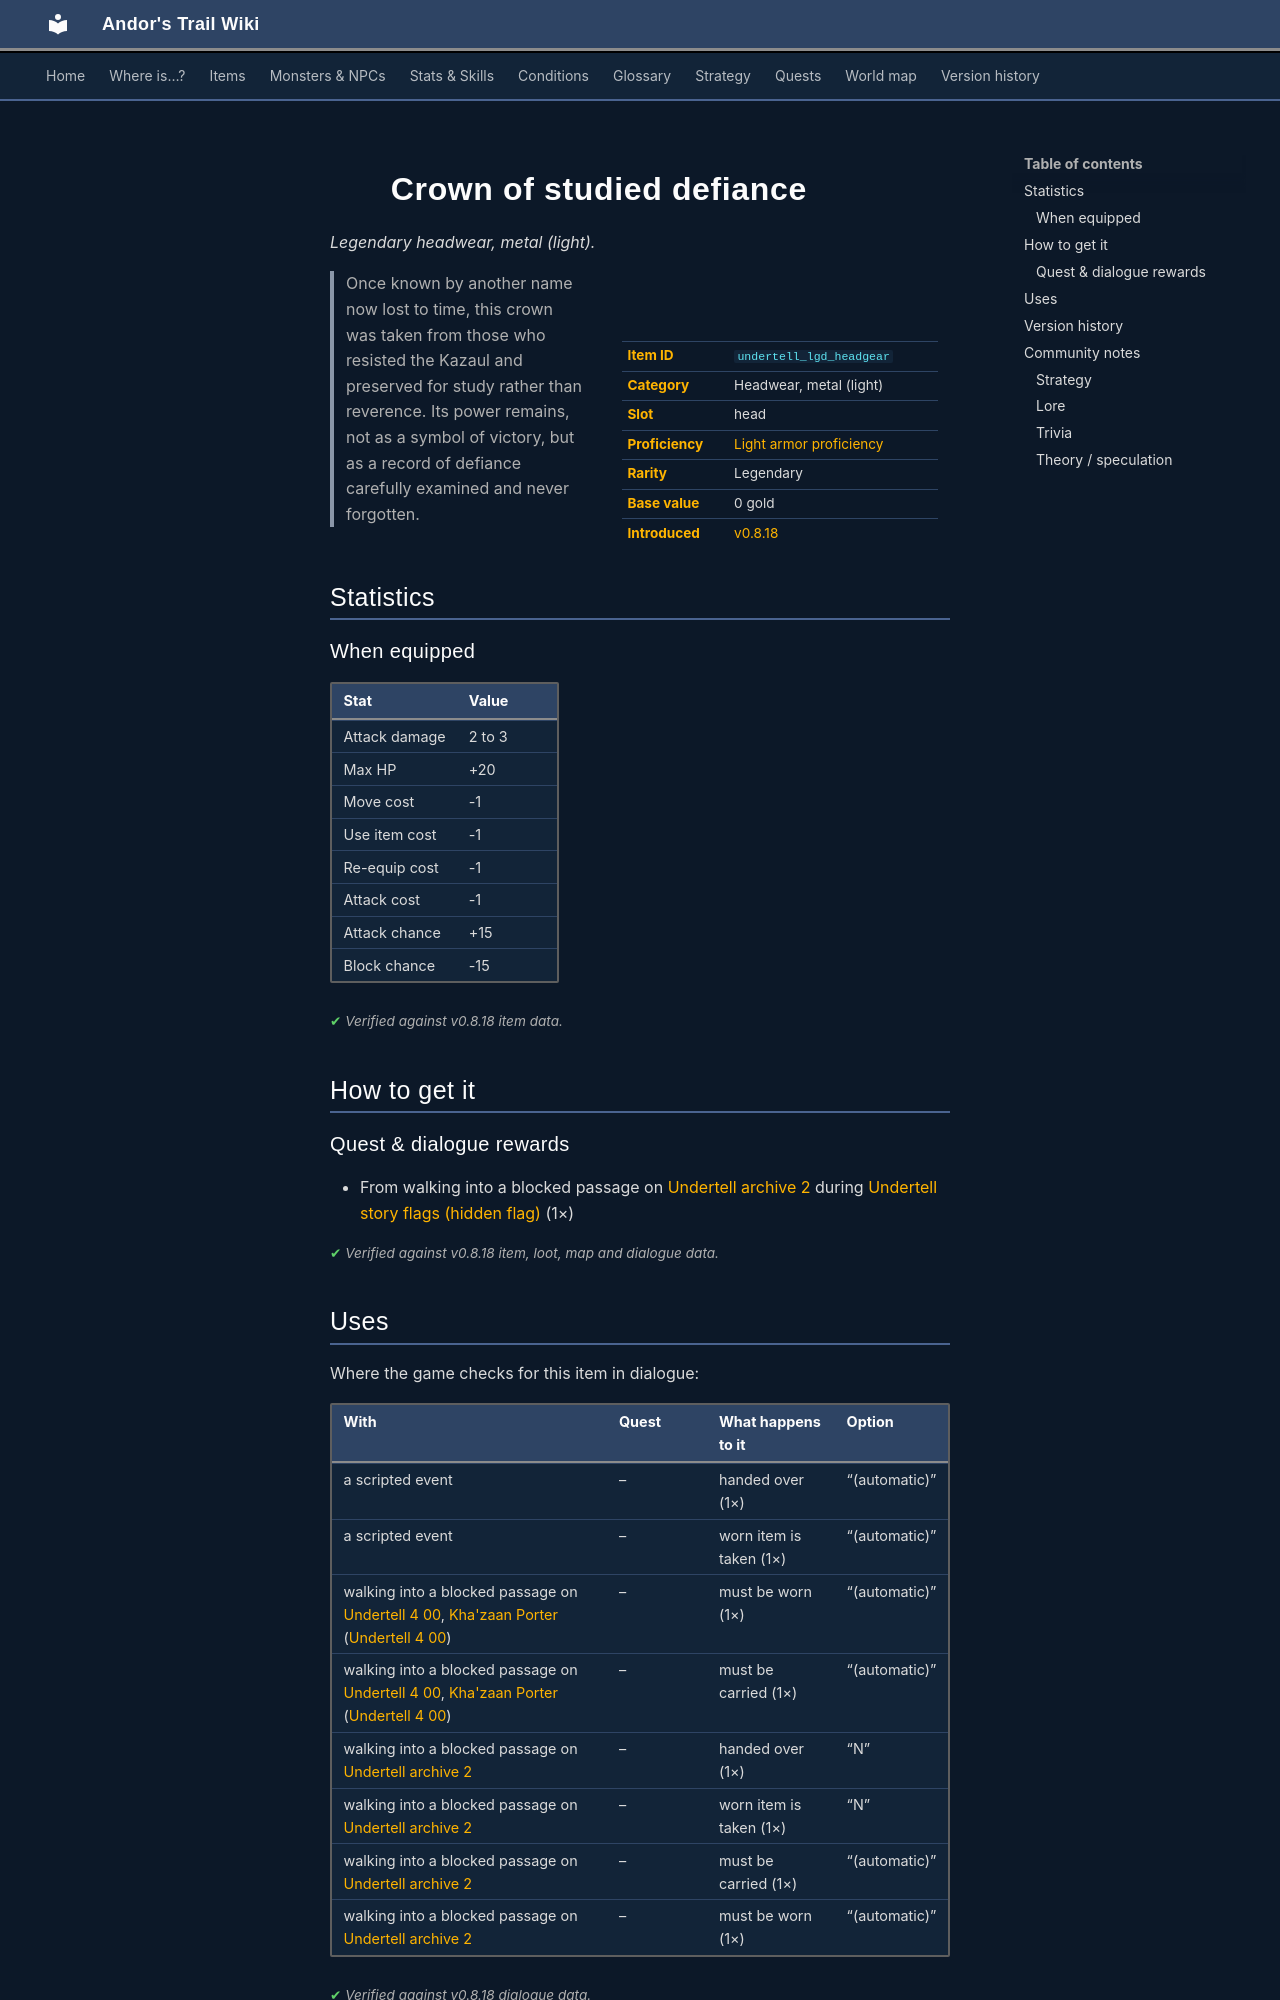

repository: asdfghjkl628/Andor-s-Trail-Wikiiii · page: items/undertell_lgd_headgear/index.html · generator: mkdocs

---
description: "Crown of studied defiance is a legendary headwear, metal (light) in Andor's Trail (Attack damage 2 to 3, Max HP +20, Move cost -1, Use item cost -1). How to get it: quests and dialogue. Once known by another name now lost to time, this crown was taken from those who resisted the Kazaul and…"
---

# ![](../assets/icons/items/items_newb_105.png){ .sprite } Crown of studied defiance

*Legendary headwear, metal (light).*

<div class="infobox" markdown>

<p class="ib-img"><img class="sprite" src="../../assets/icons/items/items_newb_105.png" alt=""></p>

| | |
|---|---|
| **Item ID** | `undertell_lgd_headgear` |
| **Category** | Headwear, metal (light) |
| **Slot** | head |
| **Proficiency** | [Light armor proficiency](../skills/armorProficiencyLight.md) |
| **Rarity** | Legendary |
| **Base value** | 0 gold |
| **Introduced** | [v0.8.18](../versions/0.8.18.md) |

</div>

> Once known by another name now lost to time, this crown was taken from those who resisted the Kazaul and preserved for study rather than reverence. Its power remains, not as a symbol of victory, but as a record of defiance carefully examined and never forgotten.

## Statistics

### When equipped

| Stat | Value |
|---|---|
| Attack damage | 2 to 3 |
| Max HP | +20 |
| Move cost | -1 |
| Use item cost | -1 |
| Re-equip cost | -1 |
| Attack cost | -1 |
| Attack chance | +15 |
| Block chance | -15 |

<p class="verified">Verified against v0.8.18 item data.</p>

## How to get it

### Quest & dialogue rewards

- From walking into a blocked passage on [Undertell archive 2](../maps/undertell_archive2.md) during [Undertell story flags (hidden flag)](../quests/undertell_hidden.md#stage-87) (1×)


<p class="verified">Verified against v0.8.18 item, loot, map and dialogue data.</p>

## Uses

Where the game checks for this item in dialogue:

| With | Quest | What happens to it | Option |
|---|---|---|---|
| a scripted event | – | handed over (1×) | “(automatic)” |
| a scripted event | – | worn item is taken (1×) | “(automatic)” |
| walking into a blocked passage on [Undertell 4 00](../maps/undertell_4_00.md), [Kha'zaan Porter](../monsters/porter.md) ([Undertell 4 00](../maps/undertell_4_00.md)) | – | must be worn (1×) | “(automatic)” |
| walking into a blocked passage on [Undertell 4 00](../maps/undertell_4_00.md), [Kha'zaan Porter](../monsters/porter.md) ([Undertell 4 00](../maps/undertell_4_00.md)) | – | must be carried (1×) | “(automatic)” |
| walking into a blocked passage on [Undertell archive 2](../maps/undertell_archive2.md) | – | handed over (1×) | “N” |
| walking into a blocked passage on [Undertell archive 2](../maps/undertell_archive2.md) | – | worn item is taken (1×) | “N” |
| walking into a blocked passage on [Undertell archive 2](../maps/undertell_archive2.md) | – | must be carried (1×) | “(automatic)” |
| walking into a blocked passage on [Undertell archive 2](../maps/undertell_archive2.md) | – | must be worn (1×) | “(automatic)” |

<p class="verified">Verified against v0.8.18 dialogue data.</p>


## Version history

| Version | Change |
|---|---|
| [v0.8.18](../versions/0.8.18.md) | Added |

<p class="verified">Verified against v0.8.18 and every earlier release back to v0.7.0 (game data compared release by release).</p>


## Community notes

<small>Written by players, not generated from game data. **Strategy**: how and when to use it · **Lore**: the in-world story · **Trivia**: real-world facts, references, development history · **Theory / speculation**: unconfirmed ideas; may just be unfinished content</small>

### Strategy

*No notes yet. Contributions are welcome: [add a note](https://github.com/asdfghjkl628/Andor-s-Trail-Wikiiii/new/main/notes/items?filename=undertell_lgd_headgear.md&value=%23%23%20Strategy%0A%0A%3C%21--%20how%20and%20when%20to%20use%20it%20--%3E%0A%0A%23%23%20Lore%0A%0A%3C%21--%20the%20in-world%20story%20--%3E%0A%0A%23%23%20Trivia%0A%0A%3C%21--%20real-world%20facts%2C%20references%2C%20development%20history%20--%3E%0A%0A%23%23%20Theory%20/%20speculation%0A%0A%3C%21--%20unconfirmed%20ideas%3B%20may%20just%20be%20unfinished%20content%20--%3E%0A).*
